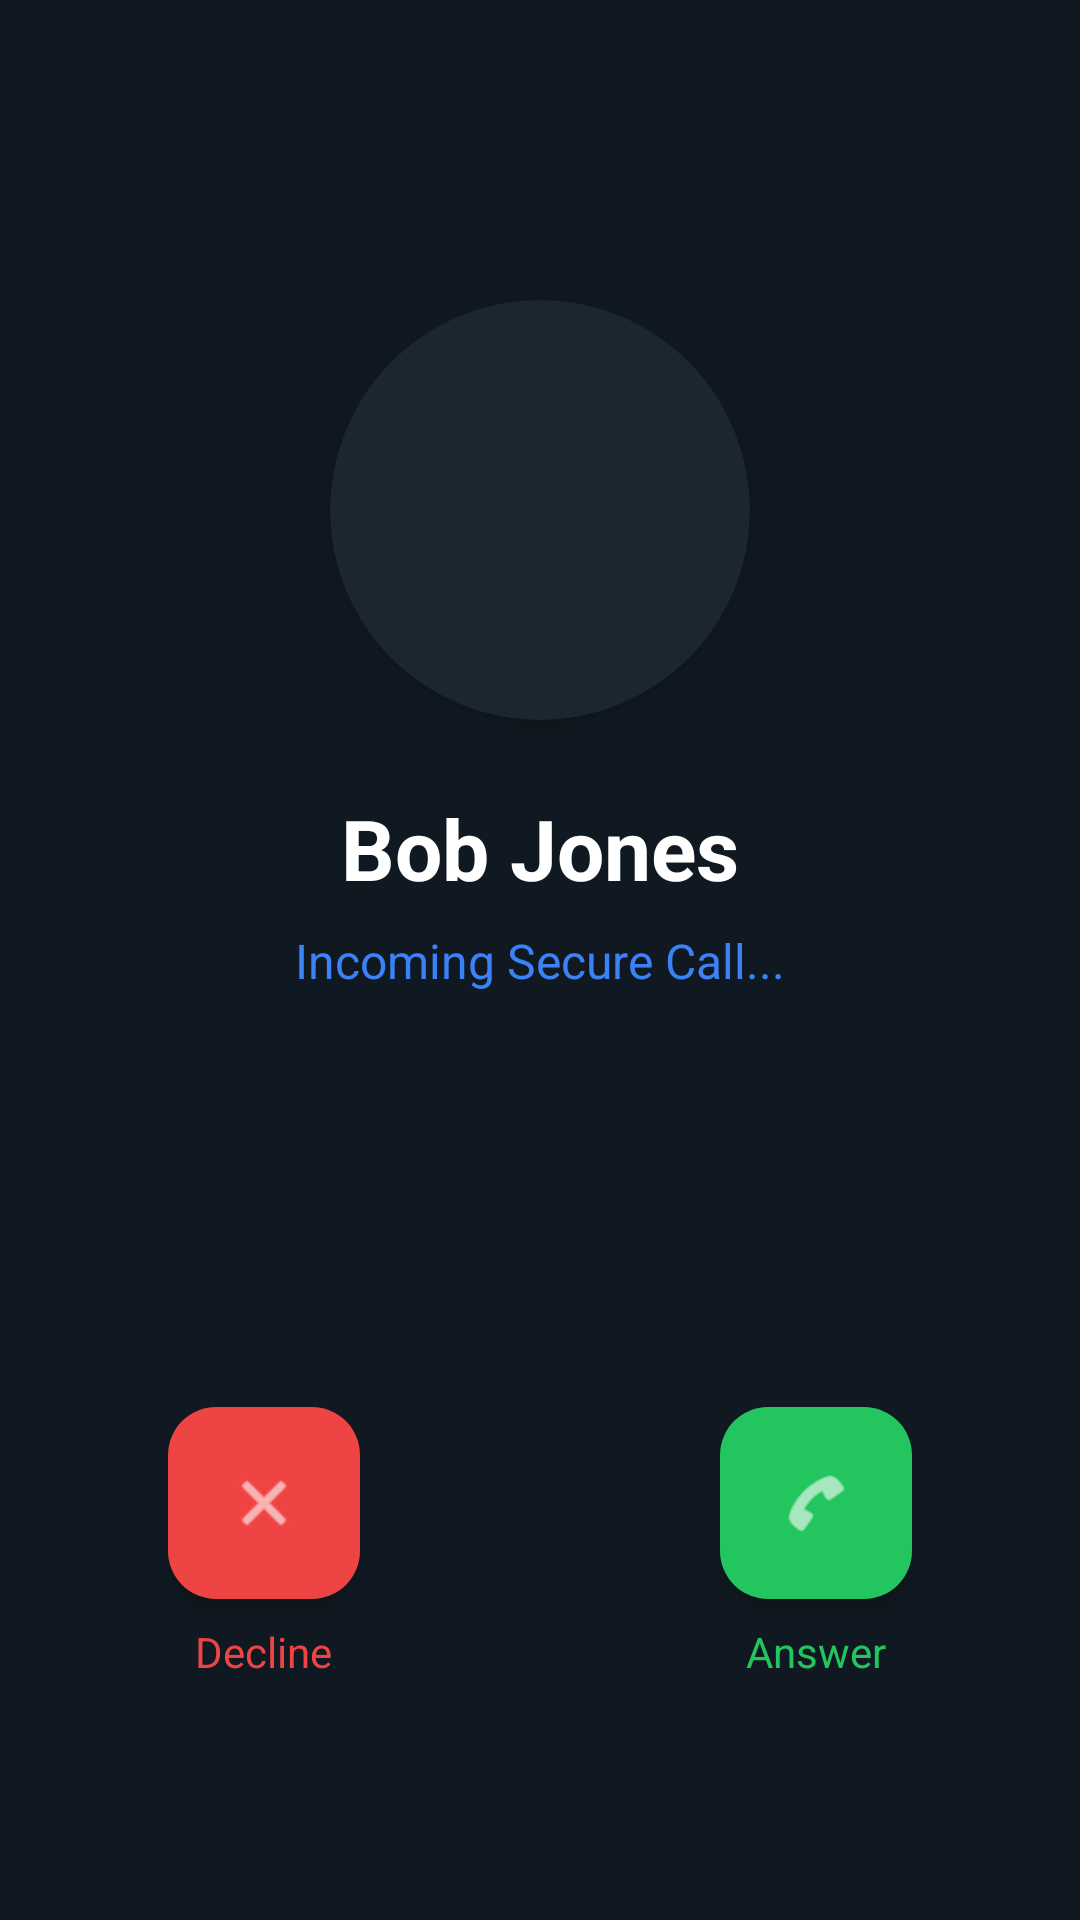

Reconstruct the res/layout file that produces this screen, plus the resources it refers to.
<!-- AndroidManifest.xml: application theme Theme.TCPClient -->
<!-- res/layout/activity_incoming_call.xml -->
<?xml version="1.0" encoding="utf-8"?>
<androidx.constraintlayout.widget.ConstraintLayout xmlns:android="http://schemas.android.com/apk/res/android"
    xmlns:app="http://schemas.android.com/apk/res-auto"
    xmlns:tools="http://schemas.android.com/tools"
    android:layout_width="match_parent"
    android:layout_height="match_parent"
    android:background="#101922"
    tools:context=".ui.activities.IncomingCallActivity">

    <androidx.cardview.widget.CardView
        android:id="@+id/cardIncomingAvatar"
        android:layout_width="140dp"
        android:layout_height="140dp"
        app:cardCornerRadius="70dp"
        app:cardBackgroundColor="#1c2630"
        app:cardElevation="10dp"
        android:layout_marginTop="100dp"
        app:layout_constraintTop_toTopOf="parent"
        app:layout_constraintStart_toStartOf="parent"
        app:layout_constraintEnd_toEndOf="parent">

        <ImageView
            android:layout_width="match_parent"
            android:layout_height="match_parent"
            android:src="@android:drawable/sym_def_app_icon"
            app:tint="#94A3B8"
            android:padding="24dp"/>
    </androidx.cardview.widget.CardView>

    <TextView
        android:id="@+id/txtCallerName"
        android:layout_width="wrap_content"
        android:layout_height="wrap_content"
        android:layout_marginTop="24dp"
        android:text="Bob Jones"
        android:textColor="#FFFFFF"
        android:textSize="28sp"
        android:textStyle="bold"
        app:layout_constraintTop_toBottomOf="@id/cardIncomingAvatar"
        app:layout_constraintStart_toStartOf="parent"
        app:layout_constraintEnd_toEndOf="parent"/>

    <TextView
        android:layout_width="wrap_content"
        android:layout_height="wrap_content"
        android:layout_marginTop="8dp"
        android:text="Incoming Secure Call..."
        android:textColor="#3B82F6"
        android:textSize="16sp"
        app:layout_constraintTop_toBottomOf="@id/txtCallerName"
        app:layout_constraintStart_toStartOf="parent"
        app:layout_constraintEnd_toEndOf="parent"/>

    <LinearLayout
        android:layout_width="match_parent"
        android:layout_height="wrap_content"
        android:orientation="horizontal"
        android:gravity="center"
        android:layout_marginBottom="80dp"
        app:layout_constraintBottom_toBottomOf="parent">

        <LinearLayout
            android:layout_width="wrap_content"
            android:layout_height="wrap_content"
            android:orientation="vertical"
            android:gravity="center"
            android:layout_marginEnd="60dp">

            <com.google.android.material.floatingactionbutton.FloatingActionButton
                android:id="@+id/btnDecline"
                android:layout_width="wrap_content"
                android:layout_height="wrap_content"
                android:src="@android:drawable/ic_menu_close_clear_cancel"
                app:backgroundTint="#EF4444"
                app:tint="#FFFFFF"
                app:fabCustomSize="64dp" />

            <TextView
                android:layout_width="wrap_content"
                android:layout_height="wrap_content"
                android:text="Decline"
                android:textColor="#EF4444"
                android:layout_marginTop="8dp"/>
        </LinearLayout>

        <LinearLayout
            android:layout_width="wrap_content"
            android:layout_height="wrap_content"
            android:orientation="vertical"
            android:gravity="center"
            android:layout_marginStart="60dp">

            <com.google.android.material.floatingactionbutton.FloatingActionButton
                android:id="@+id/btnAnswer"
                android:layout_width="wrap_content"
                android:layout_height="wrap_content"
                android:src="@android:drawable/ic_menu_call"
                app:backgroundTint="#22C55E"
                app:tint="#FFFFFF"
                app:fabCustomSize="64dp" />

            <TextView
                android:layout_width="wrap_content"
                android:layout_height="wrap_content"
                android:text="Answer"
                android:textColor="#22C55E"
                android:layout_marginTop="8dp"/>
        </LinearLayout>

    </LinearLayout>

</androidx.constraintlayout.widget.ConstraintLayout>
<!-- resources referenced by this layout -->
<resources>
  <style name="Theme.TCPClient" parent="Base.Theme.TCPClient" />
  <style name="Base.Theme.TCPClient" parent="Theme.Material3.DayNight.NoActionBar">
          
          
      </style>
</resources>
